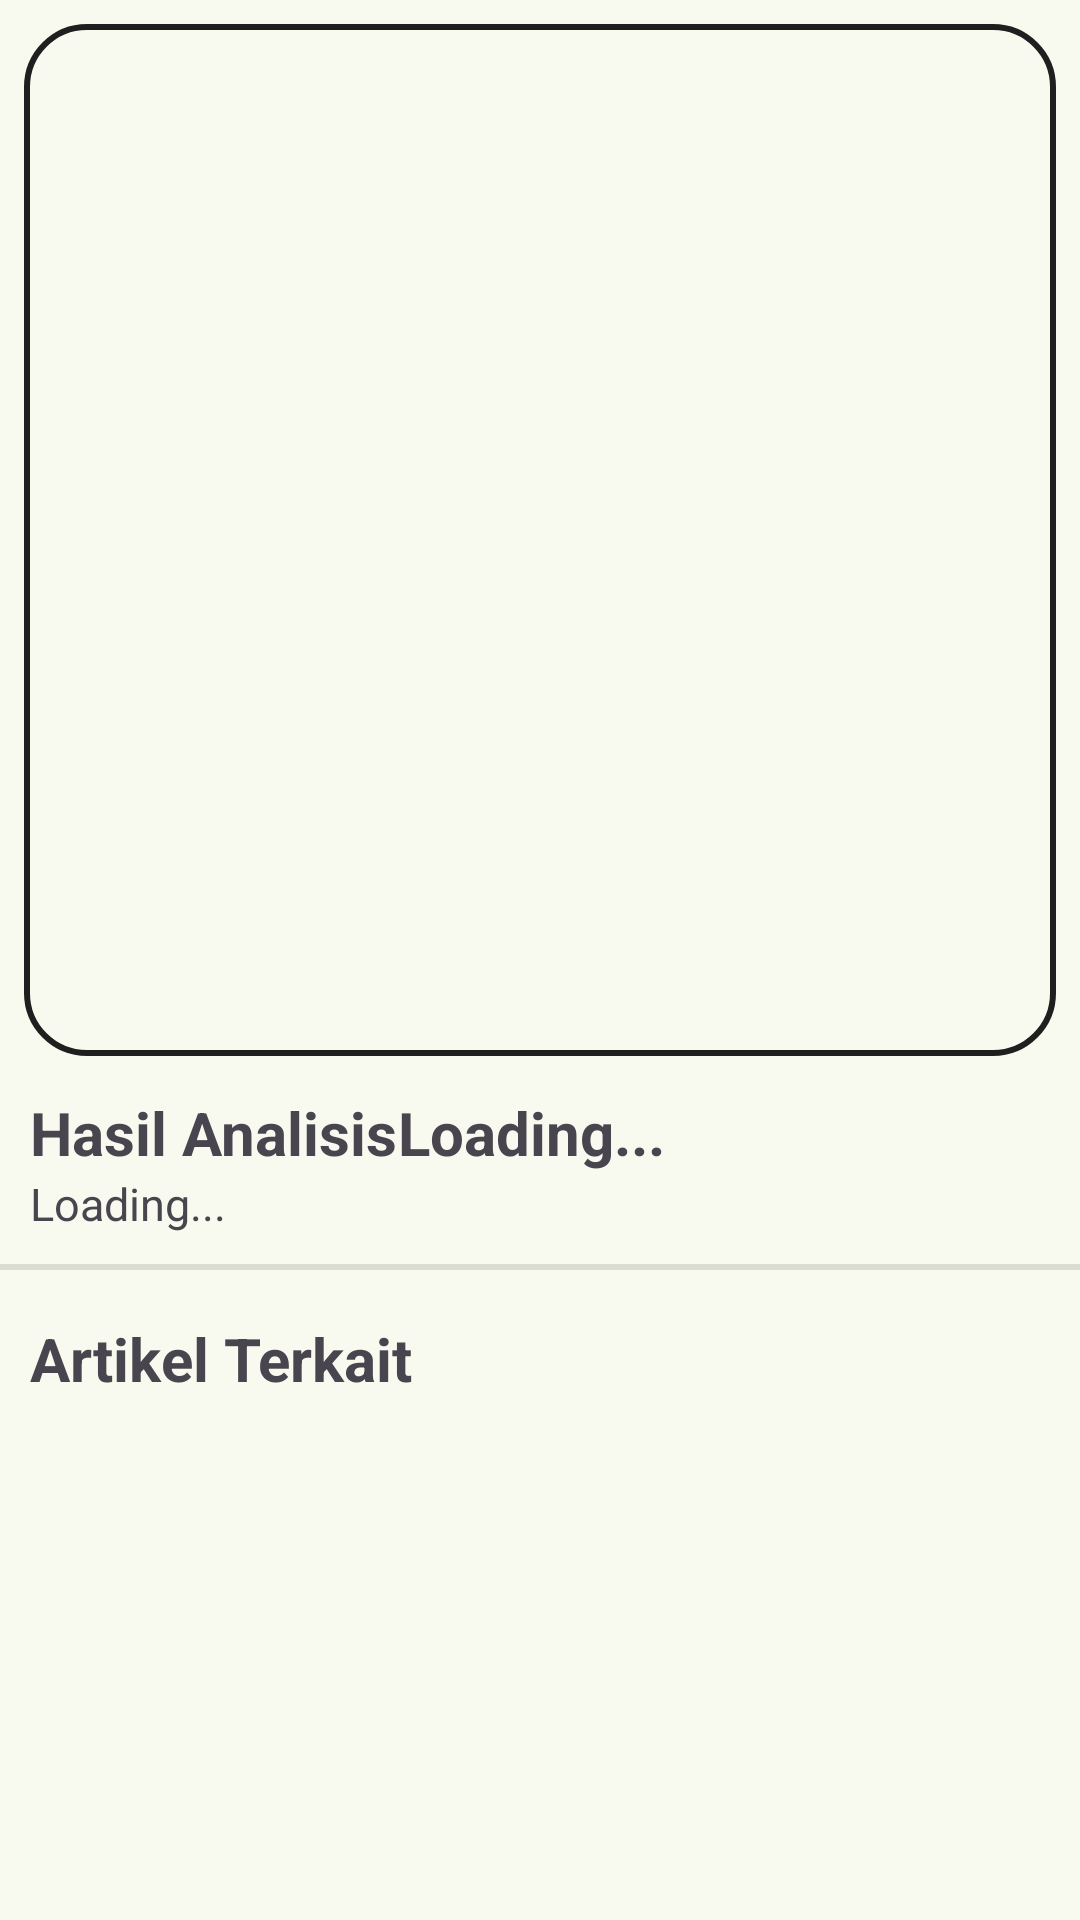

Write the Android layout XML for this screen, with the resource values it uses.
<!-- AndroidManifest.xml: application theme Theme.Asclepius -->
<!-- res/layout/activity_result.xml -->
<?xml version="1.0" encoding="utf-8"?>
<FrameLayout xmlns:android="http://schemas.android.com/apk/res/android"
    xmlns:app="http://schemas.android.com/apk/res-auto"
    xmlns:tools="http://schemas.android.com/tools"
    android:layout_width="match_parent"
    android:layout_height="wrap_content"
    tools:context=".view.ResultActivity">

    <com.google.android.material.progressindicator.CircularProgressIndicator
        android:id="@+id/progressIndicator"
        android:layout_width="match_parent"
        android:layout_height="wrap_content"
        android:layout_gravity="center_vertical|center_horizontal"
        android:indeterminate="true"
        android:visibility="gone" />

    <androidx.core.widget.NestedScrollView
        android:layout_width="match_parent"
        android:layout_height="match_parent">

        <androidx.constraintlayout.widget.ConstraintLayout
            android:layout_width="match_parent"
            android:layout_height="wrap_content"
            android:orientation="vertical"
            android:paddingBottom="10dp">

            <ImageView
                android:id="@+id/result_image"
                android:layout_width="0dp"
                android:layout_height="0dp"
                android:layout_marginStart="8dp"
                android:layout_marginTop="8dp"
                android:layout_marginEnd="8dp"
                android:layout_marginBottom="8dp"
                android:background="@drawable/border"
                android:paddingHorizontal="16dp"
                app:layout_constraintDimensionRatio="H,1:1"
                app:layout_constraintEnd_toEndOf="parent"
                app:layout_constraintStart_toStartOf="parent"
                app:layout_constraintTop_toTopOf="parent"
                app:srcCompat="@drawable/ic_place_holder"
                android:contentDescription="@string/cd_image_result_after" />

            <LinearLayout
                android:id="@+id/text_result_layout"
                android:layout_width="match_parent"
                android:layout_height="wrap_content"
                android:layout_marginTop="12dp"
                android:orientation="horizontal"
                android:paddingHorizontal="10dp"
                app:layout_constraintEnd_toEndOf="parent"
                app:layout_constraintStart_toStartOf="parent"
                app:layout_constraintTop_toBottomOf="@+id/result_image">

                <TextView
                    android:id="@+id/header_result"
                    android:layout_width="wrap_content"
                    android:layout_height="wrap_content"
                    android:text="@string/result"
                    android:textSize="20sp"
                    android:textStyle="bold" />

                <TextView
                    android:id="@+id/result_text"
                    android:layout_width="match_parent"
                    android:layout_height="wrap_content"
                    android:text="@string/loading"
                    android:textSize="20sp"
                    android:textStyle="bold" />
            </LinearLayout>

            <TextView
                android:id="@+id/result_desc"
                android:layout_width="match_parent"
                android:layout_height="wrap_content"
                android:layout_marginHorizontal="10dp"
                android:text="@string/loading_2"
                android:textSize="15sp"
                app:layout_constraintEnd_toEndOf="parent"
                app:layout_constraintStart_toStartOf="parent"
                app:layout_constraintTop_toBottomOf="@id/text_result_layout" />

            <View
                android:id="@+id/divider"
                android:layout_width="match_parent"
                android:layout_height="2dp"
                android:layout_marginTop="10dp"
                android:background="?android:attr/listDivider"
                app:layout_constraintEnd_toEndOf="parent"
                app:layout_constraintStart_toStartOf="parent"
                app:layout_constraintTop_toBottomOf="@id/result_desc" />

            <LinearLayout
                android:layout_width="match_parent"
                android:layout_height="wrap_content"
                android:orientation="vertical"
                android:paddingHorizontal="5dp"
                app:layout_constraintEnd_toEndOf="parent"
                app:layout_constraintStart_toStartOf="parent"
                app:layout_constraintTop_toBottomOf="@id/divider">

                <TextView
                    android:id="@+id/artikel_title"
                    android:layout_width="wrap_content"
                    android:layout_height="wrap_content"
                    android:layout_marginStart="5dp"
                    android:layout_marginTop="16dp"
                    android:layout_marginBottom="3dp"
                    android:text="@string/artikel_title"
                    android:textSize="20sp"
                    android:textStyle="bold" />

                <androidx.recyclerview.widget.RecyclerView
                    android:id="@+id/rvArticle"
                    android:layout_width="match_parent"
                    android:layout_height="wrap_content"
                    android:nestedScrollingEnabled="false"
                    app:layoutManager="androidx.recyclerview.widget.LinearLayoutManager"
                    tools:listitem="@layout/article_card" />
            </LinearLayout>

        </androidx.constraintlayout.widget.ConstraintLayout>

    </androidx.core.widget.NestedScrollView>

</FrameLayout>
<!-- res/layout/article_card.xml (included above) -->
<?xml version="1.0" encoding="utf-8"?>
<androidx.constraintlayout.widget.ConstraintLayout xmlns:android="http://schemas.android.com/apk/res/android"
    xmlns:app="http://schemas.android.com/apk/res-auto"
    xmlns:tools="http://schemas.android.com/tools"
    android:layout_width="match_parent"
    android:layout_height="wrap_content"
    android:layout_marginBottom="3.dp"
    android:padding="5.dp">

    <androidx.cardview.widget.CardView
        android:id="@+id/imgContainerCard"
        android:layout_width="100.dp"
        android:layout_height="0dp"
        app:cardCornerRadius="20.dp"

        app:layout_constraintBottom_toBottomOf="parent"
        app:layout_constraintDimensionRatio="H,1:1"
        app:layout_constraintStart_toStartOf="parent"
        app:layout_constraintTop_toTopOf="parent">

        <ImageView
            android:id="@+id/imgArticle"
            android:layout_width="match_parent"
            android:layout_height="match_parent"
            android:scaleType="centerCrop"
            tools:srcCompat="@tools:sample/backgrounds/scenic"
            android:contentDescription="@string/article_image_card" />

    </androidx.cardview.widget.CardView>

    <TextView
        android:id="@+id/tvTitleArticle"
        android:layout_width="0.dp"
        android:layout_height="wrap_content"
        android:layout_marginStart="5dp"
        android:ellipsize="end"
        android:maxLines="2"
        android:paddingHorizontal="8.dp"
        android:textSize="17.dp"
        android:textStyle="bold"
        app:layout_constraintEnd_toEndOf="parent"
        app:layout_constraintStart_toEndOf="@+id/imgContainerCard"
        app:layout_constraintTop_toTopOf="@+id/imgContainerCard"
        tools:text="Makan malam bersama dengan pak prabroro" />

    <TextView
        android:id="@+id/tvAuthor"
        android:layout_width="wrap_content"
        android:layout_height="wrap_content"
        android:layout_marginStart="5.dp"
        android:paddingHorizontal="8.dp"
        android:paddingVertical="2.dp"
        android:textSize="11.dp"
        app:layout_constraintStart_toEndOf="@id/imgContainerCard"
        app:layout_constraintTop_toBottomOf="@+id/tvTitleArticle"
        tools:text="Institut Pasteur" />

    <TextView
        android:id="@+id/tvDesc"
        android:layout_width="0.dp"
        android:layout_height="wrap_content"
        android:layout_marginStart="5.dp"
        android:ellipsize="end"
        android:maxLines="2"
        android:paddingHorizontal="8.dp"
        android:paddingVertical="2.dp"
        android:textSize="13.dp"
        app:layout_constraintBottom_toBottomOf="@id/imgContainerCard"
        app:layout_constraintEnd_toEndOf="parent"
        app:layout_constraintStart_toEndOf="@id/imgContainerCard"
        tools:text="Dinampak pak prabroro sangat senang sekali ketika diajak makan oleh keluarga besar dari Presiden republik indonesia Pak Jokowi, pada rumah Istana Negara Inndonesia pada masa Lebaran lalu, kegiatan ini sangat ramai sekali dinampaknya" />

</androidx.constraintlayout.widget.ConstraintLayout>
<!-- resources referenced by this layout -->
<resources>
  <!-- drawable border (drawable) -->
  <?xml version="1.0" encoding="utf-8"?>
  <shape xmlns:android="http://schemas.android.com/apk/res/android"
      android:shape="rectangle" >
      <corners android:radius="20dp" />
      <stroke android:width="2dp" android:color="#1f1f1f" />
  </shape>
  <string name="article_image_card">Image Article Display for card</string>
  <string name="artikel_title">Artikel Terkait</string>
  <string name="cd_image_result_after">Image result after scan</string>
  <string name="loading">Loading...</string>
  <string name="loading_2">Loading...</string>
  <string name="result">Hasil Analisis </string>
  <style name="Theme.Asclepius" parent="Base.Theme.Asclepius" />
  <color name="md_theme_light_primary">#4C662B</color>
  <color name="md_theme_light_onPrimary">#FFFFFF</color>
  <color name="md_theme_light_primaryContainer">#CDEDA3</color>
  <color name="md_theme_light_onPrimaryContainer">#102000</color>
  <color name="md_theme_light_secondary">#586249</color>
  <color name="md_theme_light_onSecondary">#FFFFFF</color>
  <color name="md_theme_light_secondaryContainer">#DCE7C7</color>
  <color name="md_theme_light_onSecondaryContainer">#161E0B</color>
  <color name="md_theme_light_tertiary">#386663</color>
  <color name="md_theme_light_onTertiary">#FFFFFF</color>
  <color name="md_theme_light_tertiaryContainer">#BCECE7</color>
  <color name="md_theme_light_onTertiaryContainer">#00201E</color>
  <color name="md_theme_light_error">#BA1A1A</color>
  <color name="md_theme_light_onError">#FFFFFF</color>
  <color name="md_theme_light_errorContainer">#FFDAD6</color>
  <color name="md_theme_light_onErrorContainer">#410002</color>
  <color name="md_theme_light_background">#F9FAEF</color>
  <color name="md_theme_light_onBackground">#1A1C16</color>
  <color name="md_theme_light_surface">#F9FAEF</color>
  <color name="md_theme_light_onSurface">#1A1C16</color>
  <color name="md_theme_light_surfaceVariant">#E1E4D5</color>
  <color name="md_theme_light_onSurfaceVariant">#44483D</color>
  <color name="md_theme_light_outline">#75796C</color>
  <color name="md_theme_light_outlineVariant">#C5C8BA</color>
  <color name="md_theme_light_inverseSurface">#2F312A</color>
  <color name="md_theme_light_inverseOnSurface">#F1F2E6</color>
  <color name="md_theme_light_inversePrimary">#B2D189</color>
  <color name="md_theme_light_primaryFixed">#CDEDA3</color>
  <color name="md_theme_light_onPrimaryFixed">#102000</color>
  <color name="md_theme_light_primaryFixedDim">#B2D189</color>
  <color name="md_theme_light_onPrimaryFixedVariant">#354E15</color>
  <color name="md_theme_light_secondaryFixed">#DCE7C7</color>
  <color name="md_theme_light_onSecondaryFixed">#161E0B</color>
  <color name="md_theme_light_secondaryFixedDim">#C0CBAC</color>
  <color name="md_theme_light_onSecondaryFixedVariant">#404A33</color>
  <color name="md_theme_light_tertiaryFixed">#BCECE7</color>
  <color name="md_theme_light_onTertiaryFixed">#00201E</color>
  <color name="md_theme_light_tertiaryFixedDim">#A0D0CB</color>
  <color name="md_theme_light_onTertiaryFixedVariant">#1F4E4B</color>
  <color name="md_theme_light_surfaceDim">#DADBD0</color>
  <color name="md_theme_light_surfaceBright">#F9FAEF</color>
  <color name="md_theme_light_surfaceContainerLowest">#FFFFFF</color>
  <color name="md_theme_light_surfaceContainerLow">#F3F4E9</color>
  <color name="md_theme_light_surfaceContainer">#EEEFE3</color>
  <color name="md_theme_light_surfaceContainerHigh">#E8E9DE</color>
  <color name="md_theme_light_surfaceContainerHighest">#E2E3D8</color>
</resources>
